Run: headless pygame with SDL's dummy video driver; simulated clock (each Clock.tick advances the game by its frame time, no real sleeping); random seed 0; keys injected as events and as key.get_pressed() state; mouse plan: one left click at the window centre at the start of phase 2, then a move to the lower-right quarter at the start of phase 3.
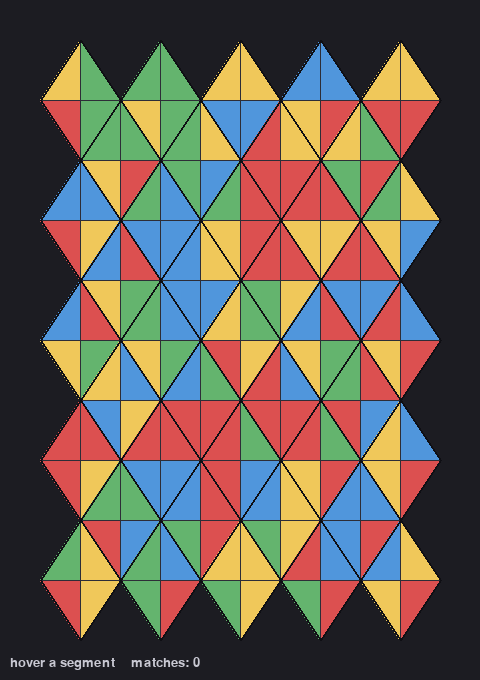
Frame 1 of 4 · flips 1–60 · no input
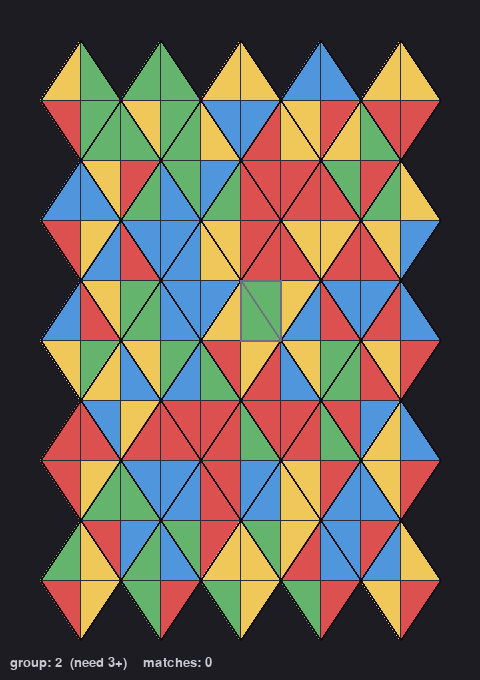
Frame 2 of 4 · flips 61–180 · clicked the window centre · tapped SPACE, RETURN · held RIGHT (→), D
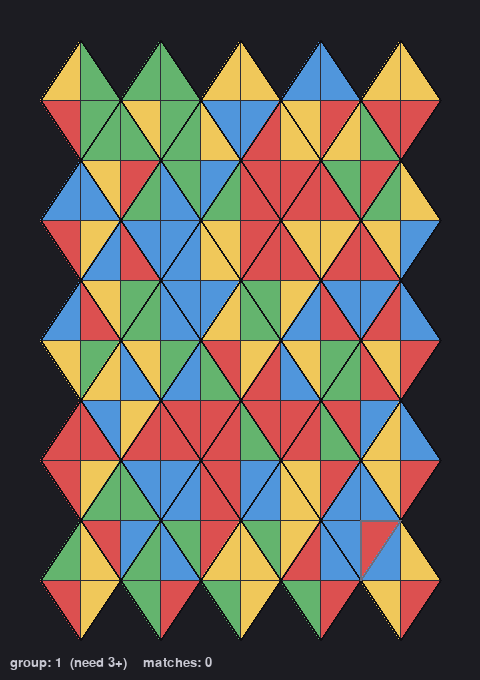
Frame 3 of 4 · flips 181–300 · moved the mouse to the lower-right quarter · held DOWN (↓), S
Frame 4 of 4 · flips 301–420 · held LEFT (←), A, UP (↑), W · screen unchanged from frame 3, image omitted

The pygame program that drew these frames:

"""kites prototype.

Milestone 1: rendered tessellation, click-to-flood-fill. (done, readable)
Milestone 2: hover previews + click commits a match (rule #1, segments only).
Milestone 3 (current): segment gravity + auto-cascade. After a match, empty
    segments are filled by colors falling "down" through the triangular
    sub-lattice; top-of-board empties spawn new random colors; any new ≥M
    groups created by gravity auto-clear and re-cascade.

Controls:
    hover        preview the connected same-color group under the cursor
    left click   if preview is big enough (>= M_MIN), clear + cascade
    R            regenerate the board
    ESC / close  quit
"""

import random
from collections import deque

import pygame


# --- Board geometry ---------------------------------------------------------
#
# Rhombuses are indexed by (a, b) on a "checkerboard" lattice: only cells
# where (a + b) is even are valid. Neighbor rhombuses are offset by
# (+-1, +-1). Each rhombus has vertical and horizontal diagonals; the center
# of rhombus (a, b) is at:
#
#     cx = ORIGIN_X + a * (W / 2) + W / 2
#     cy = ORIGIN_Y + b * (H / 2) + H / 2
#
# Its vertices are (cx, cy +- H/2) and (cx +- W/2, cy).

GRID_W = 9
GRID_H = 9
RHOMBUS_W = 80
RHOMBUS_H = 120
ORIGIN_X = 40
ORIGIN_Y = 40

SCREEN_W = ORIGIN_X * 2 + (GRID_W + 1) * RHOMBUS_W // 2
SCREEN_H = ORIGIN_Y * 2 + (GRID_H + 1) * RHOMBUS_H // 2

# Segment indices, clockwise from NE. A segment sits in one quadrant relative
# to the kite's center and owns one of the kite's four outer edges.
SEG_NE, SEG_SE, SEG_SW, SEG_NW = 0, 1, 2, 3

# Intra-kite adjacency. Each segment shares a diagonal edge with the two
# segments beside it; it meets the opposite segment only at the center point
# and so is NOT adjacent to it.
INTRA_NEIGHBORS = {
    SEG_NE: (SEG_NW, SEG_SE),
    SEG_SE: (SEG_NE, SEG_SW),
    SEG_SW: (SEG_SE, SEG_NW),
    SEG_NW: (SEG_SW, SEG_NE),
}

# Inter-kite adjacency. A segment's outer edge is shared with one segment in
# one neighboring kite.
#   seg -> (kite offset (da, db), opposite seg in that kite)
INTER_NEIGHBOR = {
    SEG_NE: ((1, -1), SEG_SW),
    SEG_SE: ((1, 1), SEG_NW),
    SEG_SW: ((-1, 1), SEG_NE),
    SEG_NW: ((-1, -1), SEG_SE),
}

# Gravity: for each segment, which of its 3 edge-neighbors sits visually above
# it (i.e., has the lowest y-centroid). When a segment is empty, it pulls its
# color from this neighbor. Chains of "above" strictly decrease y, so no cycles
# — every chain eventually walks off the top of the board into "sky", where a
# new random color is spawned.
#
# Derived from triangle centroid analysis:
#   NE centroid (+W/6, -H/6), SE (+W/6, +H/6), SW (-W/6, +H/6), NW (-W/6, -H/6).
# The above-neighbor of an "upper" segment (NE, NW) is in a different kite
# (up-right / up-left). The above-neighbor of a "lower" segment (SE, SW) is
# an intra-kite segment in the same kite.
ABOVE = {
    SEG_NE: ((1, -1), SEG_SW),
    SEG_NW: ((-1, -1), SEG_SE),
    SEG_SE: ((0, 0), SEG_NE),
    SEG_SW: ((0, 0), SEG_NW),
}


# --- Rules ------------------------------------------------------------------

M_MIN = 3          # minimum group size to count as a match
EMPTY = None       # segment color value meaning "cleared"
MAX_CASCADE = 1    # max auto-cascade waves after a manual click. 0 disables
                   # cascades entirely. Higher values let chains run longer,
                   # but note: cascades ALWAYS terminate in an unmatched state
                   # (otherwise they wouldn't terminate), so unlimited cascade
                   # drains the board on every click.


# --- Colors -----------------------------------------------------------------

COLORS = [
    (220, 80, 80),    # red
    (80, 150, 220),   # blue
    (240, 200, 90),   # yellow
    (100, 180, 110),  # green
]

BG = (28, 28, 34)
HOLE = (18, 18, 22)                # cleared segment fill
KITE_EDGE = (15, 15, 20)
SEG_EDGE = (45, 45, 55)
PREVIEW_MATCH = (255, 255, 255)    # highlight when group is matchable
PREVIEW_DIM = (110, 110, 125)      # highlight when group is too small
TEXT = (200, 200, 210)


# --- Geometry helpers -------------------------------------------------------

def is_valid_cell(a, b):
    return 0 <= a < GRID_W and 0 <= b < GRID_H and (a + b) % 2 == 0


def cell_center(a, b):
    cx = ORIGIN_X + a * (RHOMBUS_W / 2) + RHOMBUS_W / 2
    cy = ORIGIN_Y + b * (RHOMBUS_H / 2) + RHOMBUS_H / 2
    return cx, cy


def rhombus_vertices(a, b):
    cx, cy = cell_center(a, b)
    hw = RHOMBUS_W / 2
    hh = RHOMBUS_H / 2
    # top, right, bottom, left
    return [(cx, cy - hh), (cx + hw, cy), (cx, cy + hh), (cx - hw, cy)]


def segment_triangle(a, b, seg):
    """Return the 3 vertices of one triangular segment."""
    cx, cy = cell_center(a, b)
    hw = RHOMBUS_W / 2
    hh = RHOMBUS_H / 2
    top = (cx, cy - hh)
    right = (cx + hw, cy)
    bottom = (cx, cy + hh)
    left = (cx - hw, cy)
    center = (cx, cy)
    if seg == SEG_NE:
        return [center, top, right]
    if seg == SEG_SE:
        return [center, right, bottom]
    if seg == SEG_SW:
        return [center, bottom, left]
    return [center, left, top]  # SEG_NW


def point_in_rhombus(px, py, a, b):
    cx, cy = cell_center(a, b)
    return abs(px - cx) / (RHOMBUS_W / 2) + abs(py - cy) / (RHOMBUS_H / 2) <= 1


def segment_of_point(px, py, a, b):
    """Given a point known to be inside kite (a, b), return which segment."""
    cx, cy = cell_center(a, b)
    dx = px - cx
    dy = py - cy
    if dy <= 0:
        return SEG_NE if dx >= 0 else SEG_NW
    return SEG_SE if dx >= 0 else SEG_SW


def find_segment(px, py):
    """Return (a, b, seg) for a screen-space point, or None."""
    for b in range(GRID_H):
        for a in range(GRID_W):
            if is_valid_cell(a, b) and point_in_rhombus(px, py, a, b):
                return a, b, segment_of_point(px, py, a, b)
    return None


def neighbors(a, b, seg):
    """Yield all segment-adjacent (a, b, seg) triples."""
    for nseg in INTRA_NEIGHBORS[seg]:
        yield a, b, nseg
    (da, db), nseg = INTER_NEIGHBOR[seg]
    na, nb = a + da, b + db
    if is_valid_cell(na, nb):
        yield na, nb, nseg


# --- Board state ------------------------------------------------------------

def make_board():
    """Assign a random color (0..len(COLORS)-1) to each of the 4 segments."""
    return {
        (a, b): [random.randrange(len(COLORS)) for _ in range(4)]
        for b in range(GRID_H)
        for a in range(GRID_W)
        if is_valid_cell(a, b)
    }


def flood_fill(board, start):
    """BFS on the segment-adjacency graph, same color only.

    Empty (cleared) segments are not part of any group.
    """
    a, b, seg = start
    color = board[(a, b)][seg]
    if color is EMPTY:
        return set()
    group = set()
    queue = deque([start])
    while queue:
        node = queue.popleft()
        if node in group:
            continue
        na, nb, nseg = node
        if board[(na, nb)][nseg] != color:
            continue
        group.add(node)
        for nxt in neighbors(na, nb, nseg):
            if nxt not in group:
                queue.append(nxt)
    return group


def apply_gravity(board):
    """Pull colors down into empty segments and refill the top from sky.

    Returns the set of (a, b, seg) positions that received a new color during
    this pass — these are the "newly placed" tiles used to qualify cascades.
    """
    newly_placed = set()
    changed = True
    while changed:
        changed = False
        for (a, b) in board:
            for seg in range(4):
                if board[(a, b)][seg] is not EMPTY:
                    continue
                (da, db), nseg = ABOVE[seg]
                na, nb = a + da, b + db
                if is_valid_cell(na, nb):
                    src = board[(na, nb)][nseg]
                    if src is not EMPTY:
                        board[(a, b)][seg] = src
                        board[(na, nb)][nseg] = EMPTY
                        newly_placed.add((a, b, seg))
                        changed = True
                else:
                    board[(a, b)][seg] = random.randrange(len(COLORS))
                    newly_placed.add((a, b, seg))
                    changed = True
    return newly_placed


def new_matches(board, newly_placed):
    """Groups of size >= M_MIN that include at least one newly-placed tile.

    Latent groups formed from tiles that didn't move in the last gravity pass
    are NOT returned — they wait for the player to click them manually.
    """
    visited = set()
    groups = []
    for node in newly_placed:
        if node in visited:
            continue
        a, b, seg = node
        if board[(a, b)][seg] is EMPTY:
            continue
        group = flood_fill(board, node)
        visited |= group
        if len(group) >= M_MIN:
            groups.append(group)
    return groups


def resolve_cascades(board, max_depth=MAX_CASCADE):
    """Settle the board after a manual match.

    Apply gravity, and up to `max_depth` times, auto-clear any new ≥M groups
    created by the fall. "New" = contains at least one tile placed during the
    most recent gravity pass. Latent groups (untouched by the fall) persist.

    Returns (extra_matches_cleared, cascade_depth).
    """
    newly_placed = apply_gravity(board)
    extra = 0
    depth = 0
    while depth < max_depth:
        groups = new_matches(board, newly_placed)
        if not groups:
            break
        depth += 1
        for g in groups:
            extra += 1
            for a, b, seg in g:
                board[(a, b)][seg] = EMPTY
        newly_placed = apply_gravity(board)
    return extra, depth


# --- Rendering --------------------------------------------------------------

def draw(screen, font, board, preview, match_count, last_cascade):
    screen.fill(BG)

    for (a, b), segs in board.items():
        for seg in range(4):
            tri = segment_triangle(a, b, seg)
            fill = HOLE if segs[seg] is EMPTY else COLORS[segs[seg]]
            pygame.draw.polygon(screen, fill, tri)
            pygame.draw.polygon(screen, SEG_EDGE, tri, 1)

    for (a, b) in board:
        pygame.draw.polygon(screen, KITE_EDGE, rhombus_vertices(a, b), 2)

    matchable = len(preview) >= M_MIN
    hl_color = PREVIEW_MATCH if matchable else PREVIEW_DIM
    hl_width = 3 if matchable else 2
    for (a, b, seg) in preview:
        pygame.draw.polygon(screen, hl_color, segment_triangle(a, b, seg), hl_width)

    if preview:
        action = "click to clear" if matchable else f"need {M_MIN}+"
        status = f"group: {len(preview)}  ({action})"
    else:
        status = "hover a segment"
    status += f"    matches: {match_count}"
    if last_cascade[0] or last_cascade[1]:
        status += f"    last: +{last_cascade[0]} cascaded (depth {last_cascade[1]})"
    screen.blit(font.render(status, True, TEXT), (10, SCREEN_H - 24))


# --- Main loop --------------------------------------------------------------

def preview_at(board, pos):
    hit = find_segment(*pos)
    return flood_fill(board, hit) if hit else set()


def main():
    pygame.init()
    screen = pygame.display.set_mode((SCREEN_W, SCREEN_H))
    pygame.display.set_caption("kites — prototype")
    font = pygame.font.SysFont(None, 20)
    clock = pygame.time.Clock()

    board = make_board()
    preview = set()
    match_count = 0
    last_cascade = (0, 0)  # (extra_matches, depth) from most recent click
    running = True
    while running:
        for event in pygame.event.get():
            if event.type == pygame.QUIT:
                running = False
            elif event.type == pygame.KEYDOWN:
                if event.key == pygame.K_ESCAPE:
                    running = False
                elif event.key == pygame.K_r:
                    board = make_board()
                    match_count = 0
                    last_cascade = (0, 0)
                    preview = preview_at(board, pygame.mouse.get_pos())
            elif event.type == pygame.MOUSEMOTION:
                preview = preview_at(board, event.pos)
            elif event.type == pygame.MOUSEBUTTONDOWN and event.button == 1:
                if len(preview) >= M_MIN:
                    for a, b, seg in preview:
                        board[(a, b)][seg] = EMPTY
                    match_count += 1
                    extra, depth = resolve_cascades(board)
                    match_count += extra
                    last_cascade = (extra, depth)
                    preview = preview_at(board, event.pos)

        draw(screen, font, board, preview, match_count, last_cascade)
        pygame.display.flip()
        clock.tick(60)

    pygame.quit()


if __name__ == "__main__":
    main()
